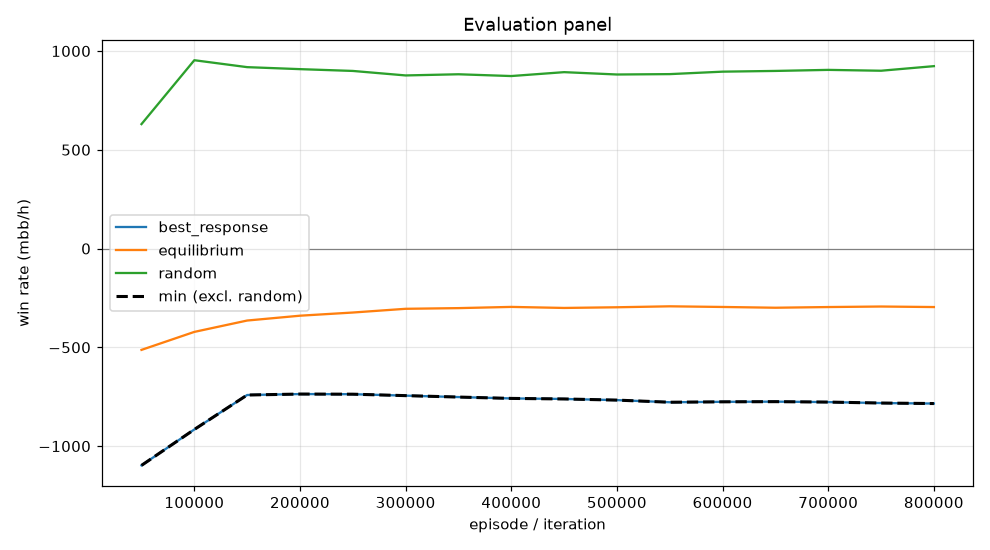

The file beside this chart, header and first rows:
episode, min, mean, best_response_mean, best_response_se, equilibrium_mean, equilibrium_se, random_mean, random_se, act_call, act_raise, act_fold, act_check
49999, -1098, -512.9, -1098, 0.0, -512.9, 0.0, 630, 0.0, 0.3079, 0.4265, 0.09256, 0.1731
99999, -915.7, -421.9, -915.7, 0.0, -421.9, 0.0, 953.3, 0.0, 0.3518, 0.4602, 0.0145, 0.1735
149999, -741.3, -364.3, -741.3, 0.0, -364.3, 0.0, 918.3, 0.0, 0.465, 0.3829, 0.005672, 0.1465
199999, -736.5, -339.9, -736.5, 0.0, -339.9, 0.0, 908.2, 0.0, 0.5035, 0.3569, 0.003426, 0.1362
249999, -737.2, -323.8, -737.2, 0.0, -323.8, 0.0, 899.1, 0.0, 0.5287, 0.3343, 0.002642, 0.1344
299999, -744.4, -304.9, -744.4, 0.0, -304.9, 0.0, 876.3, 0.0, 0.5698, 0.2845, 0.001735, 0.144
349999, -751.7, -301.5, -751.7, 0.0, -301.5, 0.0, 882.2, 0.0, 0.57, 0.2877, 0.001439, 0.1408
399999, -758.5, -295.3, -758.5, 0.0, -295.3, 0.0, 873.2, 0.0, 0.5888, 0.2677, 0.0009968, 0.1425
449999, -761.2, -300.6, -761.2, 0.0, -300.6, 0.0, 892.9, 0.0, 0.5651, 0.2973, 0.0008722, 0.1367
499999, -767.1, -297.2, -767.1, 0.0, -297.2, 0.0, 881.1, 0.0, 0.5871, 0.274, 0.0006642, 0.1382
549999, -777.9, -292.3, -777.9, 0.0, -292.3, 0.0, 883, 0.0, 0.5807, 0.2758, 0.0005972, 0.1429
599999, -775.8, -295.6, -775.8, 0.0, -295.6, 0.0, 895.4, 0.0, 0.5726, 0.2881, 0.0005093, 0.1388
649999, -774.9, -299.5, -774.9, 0.0, -299.5, 0.0, 899.1, 0.0, 0.5724, 0.2942, 0.0004809, 0.1329
699999, -777.1, -296, -777.1, 0.0, -296, 0.0, 904.4, 0.0, 0.5674, 0.2976, 0.0004273, 0.1346
749999, -781.9, -293.4, -781.9, 0.0, -293.4, 0.0, 900.1, 0.0, 0.5732, 0.2878, 0.0003853, 0.1387
799999, -784.5, -296, -784.5, 0.0, -296, 0.0, 923.3, 0.0, 0.5448, 0.3204, 0.000419, 0.1344
